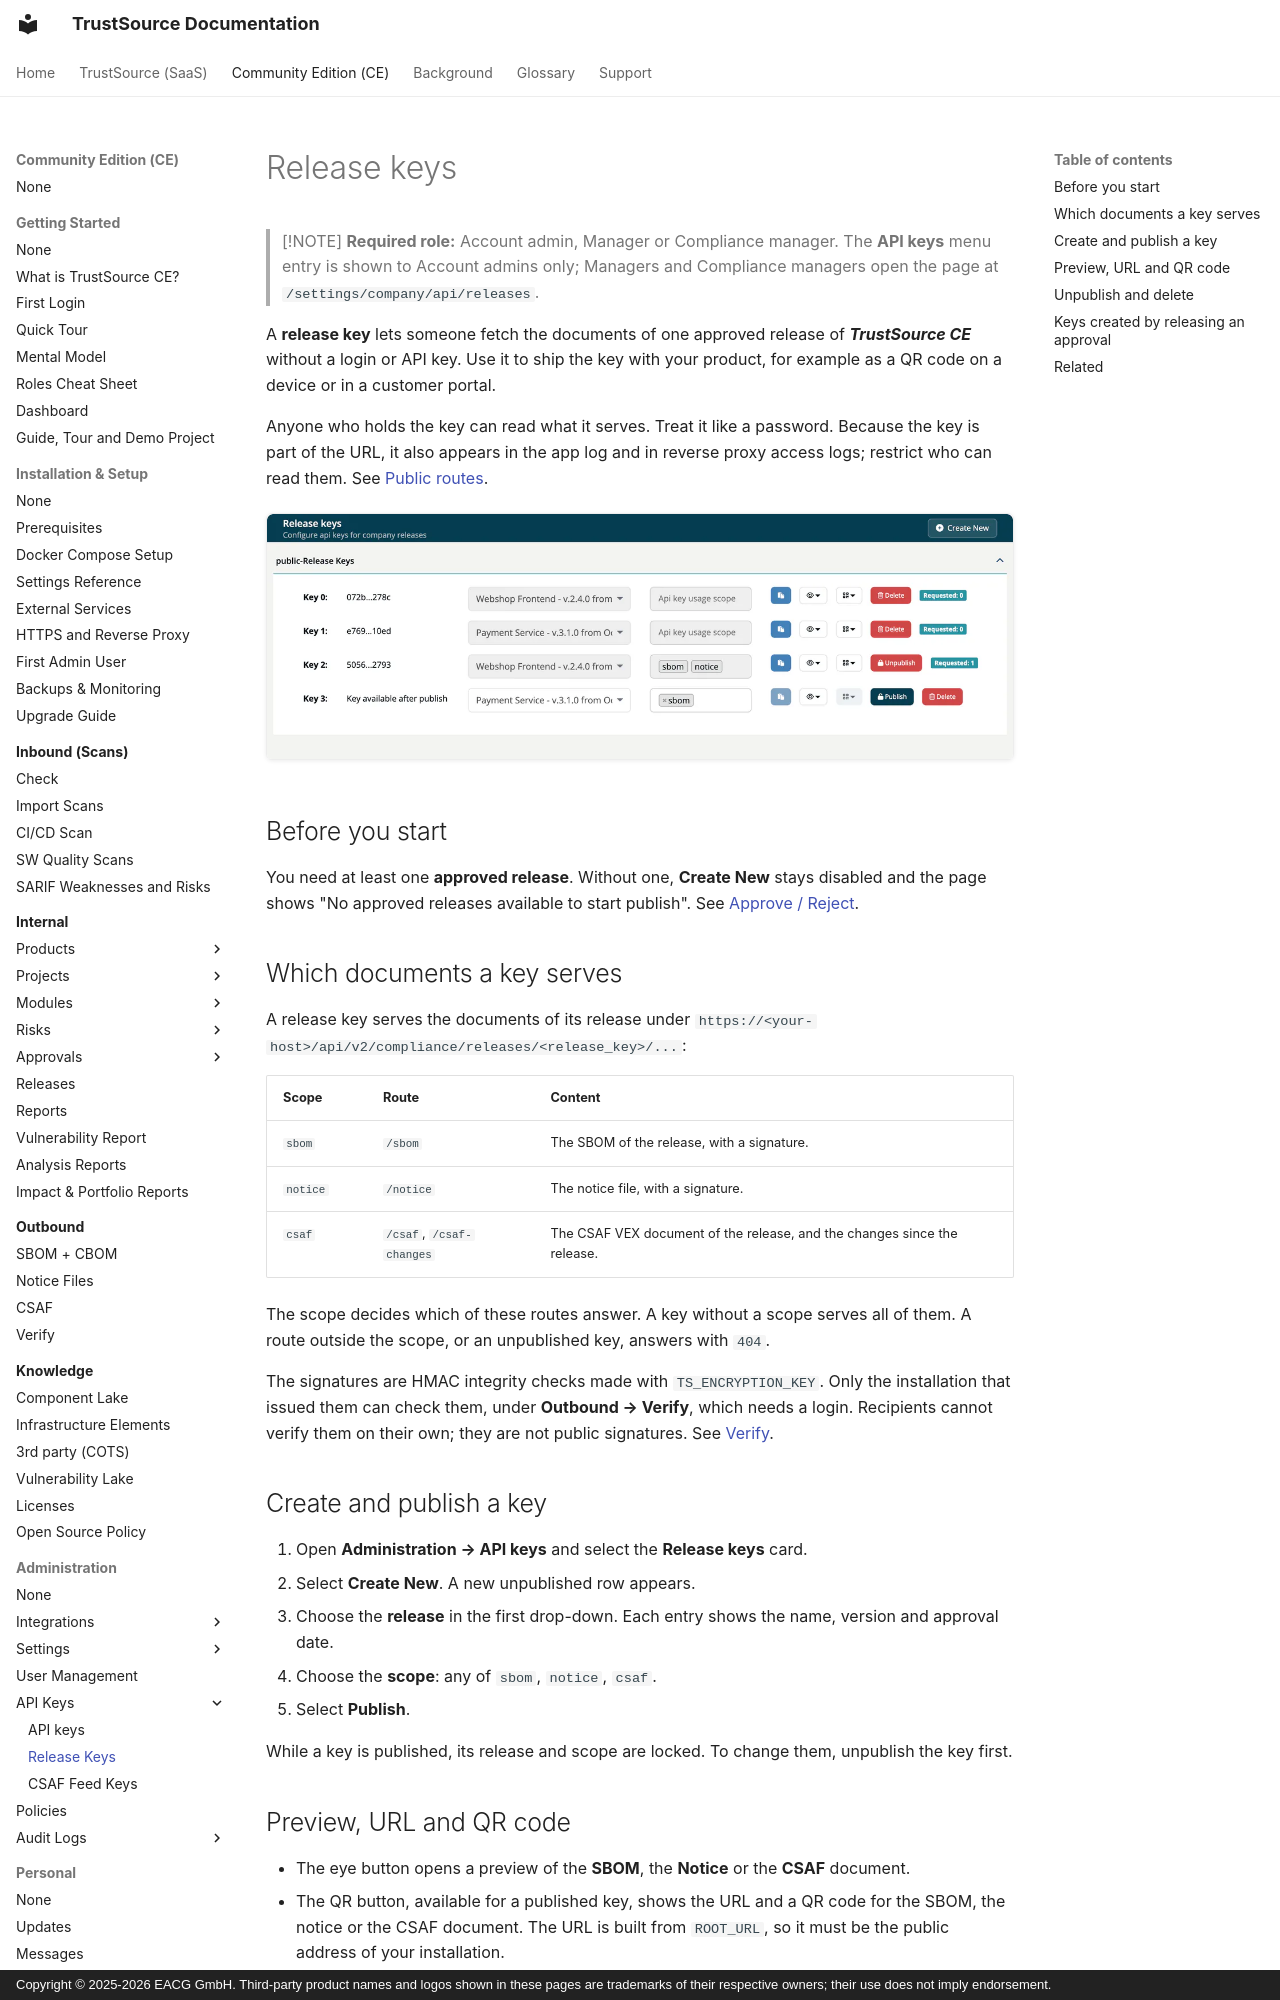

repository: TrustSource/ts-docs · page: ce/06-administration/04b-release-keys/index.html · generator: mkdocs · copyright: Copyright © 2025-2026 EACG GmbH. Third-party product names and logos shown in these pages are trademarks of their respective owners; their use does not imply endorsement.

# Release keys

> [!NOTE]
> **Required role:** Account admin, Manager or Compliance manager. The **API keys** menu entry is shown to Account admins only; Managers and Compliance managers open the page at `/settings/company/api/releases`.

A **release key** lets someone fetch the documents of one approved release of ***TrustSource CE*** without a login or API key. Use it to ship the key with your product, for example as a QR code on a device or in a customer portal.

Anyone who holds the key can read what it serves. Treat it like a password. Because the key is part of the URL, it also appears in the app log and in reverse proxy access logs; restrict who can read them. See [Public routes](../09-rest-api/05-public-routes.md).

![The Release keys page with four keys. Keys 0 to 2 are published and show part of the key, the locked release and scope, and a Requested badge; key 2 was requested once and offers Unpublish. Key 3 is not published yet and offers Publish and Delete.](../../assets/images/ce/06-administration/04b-release-keys-1.webp)

## Before you start

You need at least one **approved release**. Without one, **Create New** stays disabled and the page shows "No approved releases available to start publish". See [Approve / Reject](../03-internal/06-approvals/03-approve-reject-workflow.md).

## Which documents a key serves

A release key serves the documents of its release under `https://<your-host>/api/v2/compliance/releases/<release_key>/...`:

| Scope | Route | Content |
|---|---|---|
| `sbom` | `/sbom` | The SBOM of the release, with a signature. |
| `notice` | `/notice` | The notice file, with a signature. |
| `csaf` | `/csaf`, `/csaf-changes` | The CSAF VEX document of the release, and the changes since the release. |

The scope decides which of these routes answer. A key without a scope serves all of them. A route outside the scope, or an unpublished key, answers with `404`.

The signatures are HMAC integrity checks made with `TS_ENCRYPTION_KEY`. Only the installation that issued them can check them, under **Outbound → Verify**, which needs a login. Recipients cannot verify them on their own; they are not public signatures. See [Verify](../04-outbound/05-verify.md).
